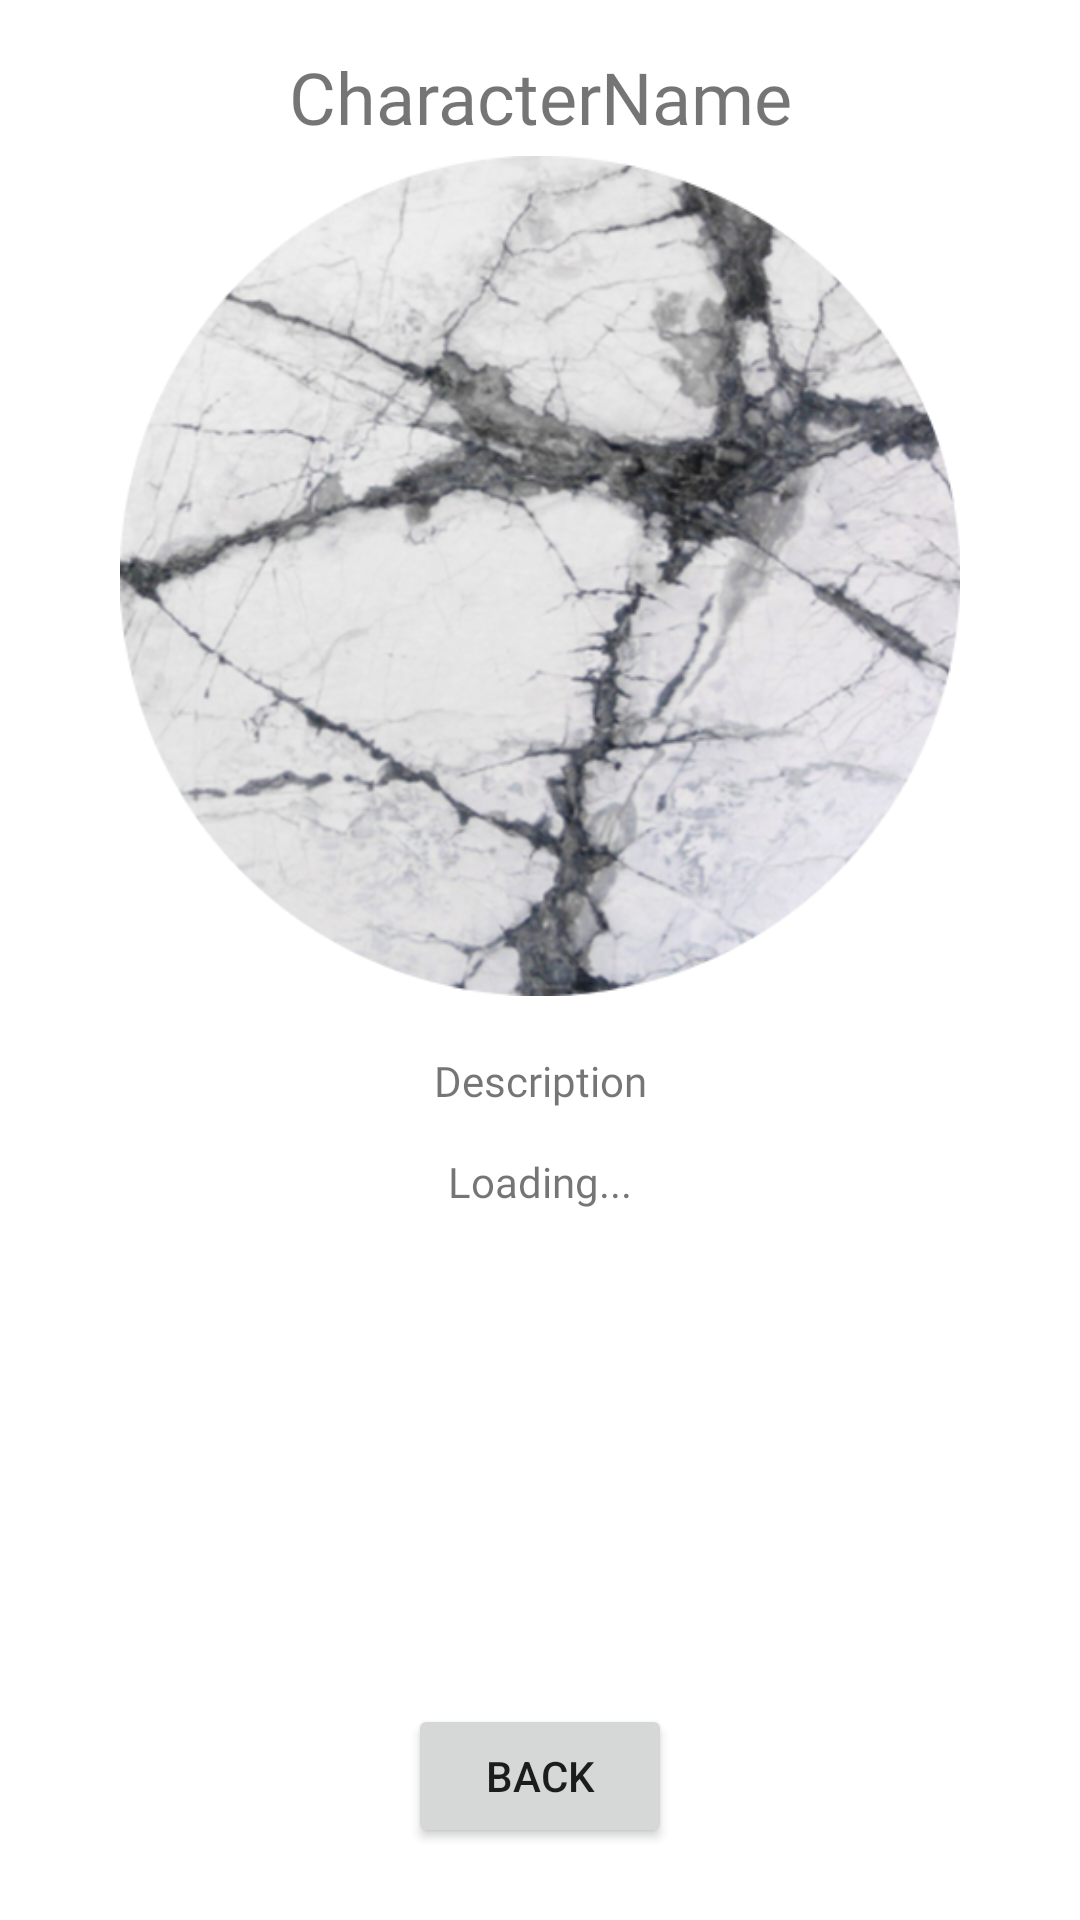

Reconstruct the res/layout file that produces this screen, plus the resources it refers to.
<!-- AndroidManifest.xml: application theme Theme.Avalon -->
<!-- res/layout/game_character.xml -->
<?xml version="1.0" encoding="utf-8"?>
<androidx.constraintlayout.widget.ConstraintLayout xmlns:android="http://schemas.android.com/apk/res/android"
    xmlns:app="http://schemas.android.com/apk/res-auto"
    xmlns:tools="http://schemas.android.com/tools"
    android:layout_width="match_parent"
    android:layout_height="match_parent">

    <include
        android:id="@+id/lAssassinList"
        layout="@layout/lobby_players_list"
        android:layout_width="0dp"


        android:layout_height="0dp"

        app:layout_constraintBottom_toTopOf="@+id/guideline13"
        app:layout_constraintEnd_toEndOf="parent"
        app:layout_constraintStart_toStartOf="parent"
        app:layout_constraintTop_toTopOf="@+id/guideline11" />

    <ImageView
        android:id="@+id/ivCharacter"
        android:layout_width="280dp"
        android:layout_height="280dp"
        app:layout_constraintBottom_toTopOf="@+id/guideline6"
        app:layout_constraintEnd_toEndOf="parent"
        app:layout_constraintStart_toStartOf="parent"
        app:layout_constraintTop_toTopOf="@+id/guideline9"
        app:srcCompat="@drawable/neutral_c" />

    <androidx.constraintlayout.widget.Guideline
        android:id="@+id/guideline6"
        android:layout_width="wrap_content"
        android:layout_height="wrap_content"
        android:orientation="horizontal"
        app:layout_constraintGuide_percent="0.5" />

    <androidx.constraintlayout.widget.Guideline
        android:id="@+id/guideline9"
        android:layout_width="wrap_content"
        android:layout_height="wrap_content"
        android:orientation="horizontal"
        app:layout_constraintGuide_percent="0.1" />

    <TextView
        android:id="@+id/tvCharacterName"
        android:layout_width="wrap_content"
        android:layout_height="wrap_content"
        android:text="@string/charactername"
        android:textSize="24sp"
        android:fontFamily="@font/cinzel"
        app:layout_constraintBottom_toTopOf="@+id/guideline9"
        app:layout_constraintEnd_toEndOf="parent"
        app:layout_constraintStart_toStartOf="parent"
        app:layout_constraintTop_toTopOf="parent" />

    <TextView
        android:id="@+id/tvDescription"
        android:layout_width="wrap_content"
        android:layout_height="wrap_content"
        android:layout_marginStart="32dp"
        android:layout_marginTop="16dp"
        android:layout_marginEnd="32dp"
        android:fontFamily="@font/cinzel"
        android:text="@string/description"
        app:layout_constraintBottom_toTopOf="@+id/guideline10"
        app:layout_constraintEnd_toEndOf="parent"
        app:layout_constraintStart_toStartOf="parent"
        app:layout_constraintTop_toTopOf="@+id/guideline6" />

    <androidx.constraintlayout.widget.Guideline
        android:id="@+id/guideline10"
        android:layout_width="wrap_content"
        android:layout_height="wrap_content"
        android:orientation="horizontal"
        app:layout_constraintGuide_percent="0.6" />

    <androidx.constraintlayout.widget.Guideline
        android:id="@+id/guideline11"
        android:layout_width="wrap_content"
        android:layout_height="wrap_content"
        android:orientation="horizontal"
        app:layout_constraintGuide_percent="0.63" />

    <TextView
        android:id="@+id/tvSees"
        android:layout_width="wrap_content"
        android:layout_height="wrap_content"
        android:text="@string/loading"
        android:fontFamily="@font/cinzel"
        app:layout_constraintBottom_toTopOf="@+id/guideline11"
        app:layout_constraintEnd_toEndOf="parent"
        app:layout_constraintStart_toStartOf="parent"
        app:layout_constraintTop_toTopOf="@+id/guideline10" />

    <androidx.constraintlayout.widget.Guideline
        android:id="@+id/guideline13"
        android:layout_width="wrap_content"
        android:layout_height="wrap_content"
        android:orientation="horizontal"
        app:layout_constraintGuide_percent="0.85" />

    <Button
        android:id="@+id/btnBackToMain"
        android:layout_width="wrap_content"
        android:layout_height="wrap_content"
        android:text="@string/back"

        app:layout_constraintBottom_toBottomOf="parent"
        app:layout_constraintEnd_toStartOf="@+id/btnAssassinGuess"
        app:layout_constraintHorizontal_bias="0.5"
        app:layout_constraintStart_toStartOf="parent"
        app:layout_constraintTop_toTopOf="@+id/guideline13" />

    <Button
        android:id="@+id/btnAssassinGuess"
        android:layout_width="wrap_content"
        android:layout_height="wrap_content"
        android:text="@string/guess"
        android:visibility="gone"
        app:layout_constraintBottom_toBottomOf="parent"
        app:layout_constraintEnd_toEndOf="parent"
        app:layout_constraintHorizontal_bias="0.5"
        app:layout_constraintStart_toEndOf="@+id/btnBackToMain"
        app:layout_constraintTop_toTopOf="@+id/guideline13" />

    <ImageView
        android:id="@+id/ivRole"
        android:layout_width="50dp"
        android:layout_height="50dp"
        android:layout_marginBottom="-20dp"
        android:scaleType="fitCenter"
        app:layout_constraintBottom_toTopOf="@+id/guideline6"
        app:layout_constraintEnd_toEndOf="parent"
        app:layout_constraintStart_toStartOf="parent"
        app:srcCompat="@drawable/good_c" />
</androidx.constraintlayout.widget.ConstraintLayout>
<!-- res/layout/lobby_players_list.xml (included above) -->
<?xml version="1.0" encoding="utf-8"?>
<androidx.constraintlayout.widget.ConstraintLayout xmlns:android="http://schemas.android.com/apk/res/android"
    xmlns:app="http://schemas.android.com/apk/res-auto"
    android:layout_width="match_parent"
    android:layout_height="match_parent"
    xmlns:tools="http://schemas.android.com/tools">

    <androidx.recyclerview.widget.RecyclerView
        android:id="@+id/players_list"
        tools:listitem="@layout/lobby_player_row"
        android:layout_width="0dp"
        android:layout_height="0dp"

        app:layoutManager="LinearLayoutManager"
        app:layout_constraintBottom_toBottomOf="parent"
        app:layout_constraintEnd_toEndOf="parent"
        app:layout_constraintStart_toStartOf="parent"
        app:layout_constraintTop_toTopOf="parent" />

</androidx.constraintlayout.widget.ConstraintLayout>
<!-- res/layout/lobby_player_row.xml (included above) -->
<?xml version="1.0" encoding="utf-8"?>
<androidx.constraintlayout.widget.ConstraintLayout xmlns:android="http://schemas.android.com/apk/res/android"
    xmlns:app="http://schemas.android.com/apk/res-auto"
    xmlns:tools="http://schemas.android.com/tools"
    android:layout_width="match_parent"
    android:layout_height="wrap_content"
    android:layout_marginTop="8dp">

    <TextView
        android:id="@+id/textView"
        android:layout_width="wrap_content"
        android:layout_height="wrap_content"
        android:text="@string/playername"
        android:fontFamily="@font/cinzel"
        android:textSize="20sp"
        app:layout_constraintEnd_toEndOf="parent"
        app:layout_constraintStart_toStartOf="parent"
        app:layout_constraintTop_toTopOf="parent" />
</androidx.constraintlayout.widget.ConstraintLayout>
<!-- resources referenced by this layout -->
<resources>
  <!-- drawable neutral_c: png bitmap (drawable, 242205 bytes) -->
  <string name="back">Back</string>
  <string name="charactername">CharacterName</string>
  <string name="description">Description</string>
  <string name="guess">Guess</string>
  <string name="loading">Loading...</string>
  <string name="playername">PlayerName</string>
  <style name="Theme.Avalon" parent="Theme.MaterialComponents.DayNight.DarkActionBar">
          
          <item name="colorPrimary">@color/purple_500</item>
          <item name="colorPrimaryVariant">@color/purple_700</item>
          <item name="colorOnPrimary">@color/white</item>
          
          <item name="colorSecondary">@color/teal_200</item>
          <item name="colorSecondaryVariant">@color/teal_700</item>
          <item name="colorOnSecondary">@color/black</item>
          
          <item name="android:statusBarColor" tools:targetApi="l">?attr/colorPrimaryVariant</item>
          
      </style>
  <color name="purple_500">#FF6200EE</color>
  <color name="purple_700">#FF3700B3</color>
  <color name="white">#FFFFFFFF</color>
  <color name="teal_200">#FF03DAC5</color>
  <color name="teal_700">#FF018786</color>
  <color name="black">#FF000000</color>
</resources>
